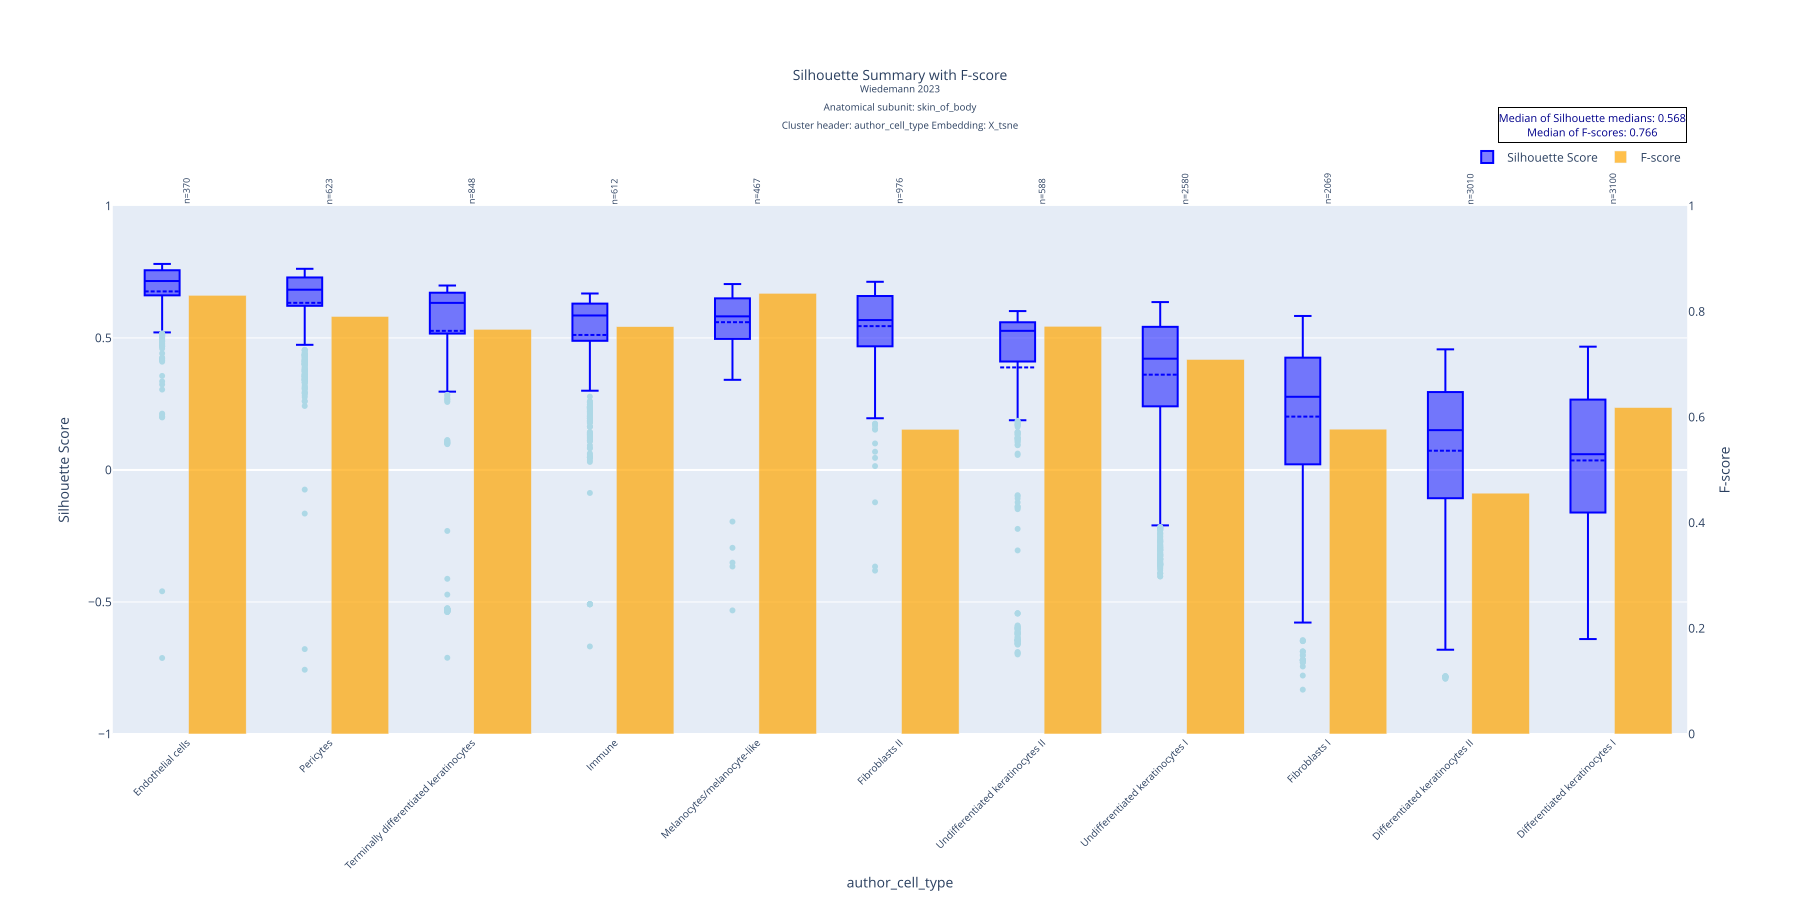

Values plotted in this chart, from the file beside it:
author_cell_type, mean, std, median, count, q1, q3, f_score
Endothelial cells, 0.6762, 0.1445, 0.7156, 370, 0.6622, 0.7563, 0.8308
Pericytes, 0.6329, 0.1548, 0.6827, 623, 0.6229, 0.729, 0.7907
Terminally differentiated keratinocytes, 0.5268, 0.2887, 0.6328, 848, 0.5167, 0.6713, 0.7664
Immune, 0.5113, 0.1929, 0.5851, 612, 0.4892, 0.63, 0.7714
Melanocytes/melanocyte-like, 0.5596, 0.1327, 0.5817, 467, 0.4968, 0.6499, 0.8345
Fibroblasts II, 0.5447, 0.1394, 0.5677, 976, 0.4683, 0.6587, 0.5771
Undifferentiated keratinocytes II, 0.3883, 0.3274, 0.5269, 588, 0.4111, 0.5593, 0.7721
Undifferentiated keratinocytes I, 0.3609, 0.2303, 0.4214, 2580, 0.241, 0.542, 0.7092
Fibroblasts I, 0.2021, 0.284, 0.2771, 2069, 0.02136, 0.4253, 0.5773
Differentiated keratinocytes II, 0.0729, 0.2825, 0.1508, 3010, -0.107, 0.295, 0.4561
Differentiated keratinocytes I, 0.0361, 0.2705, 0.05969, 3100, -0.1612, 0.2665, 0.6182
